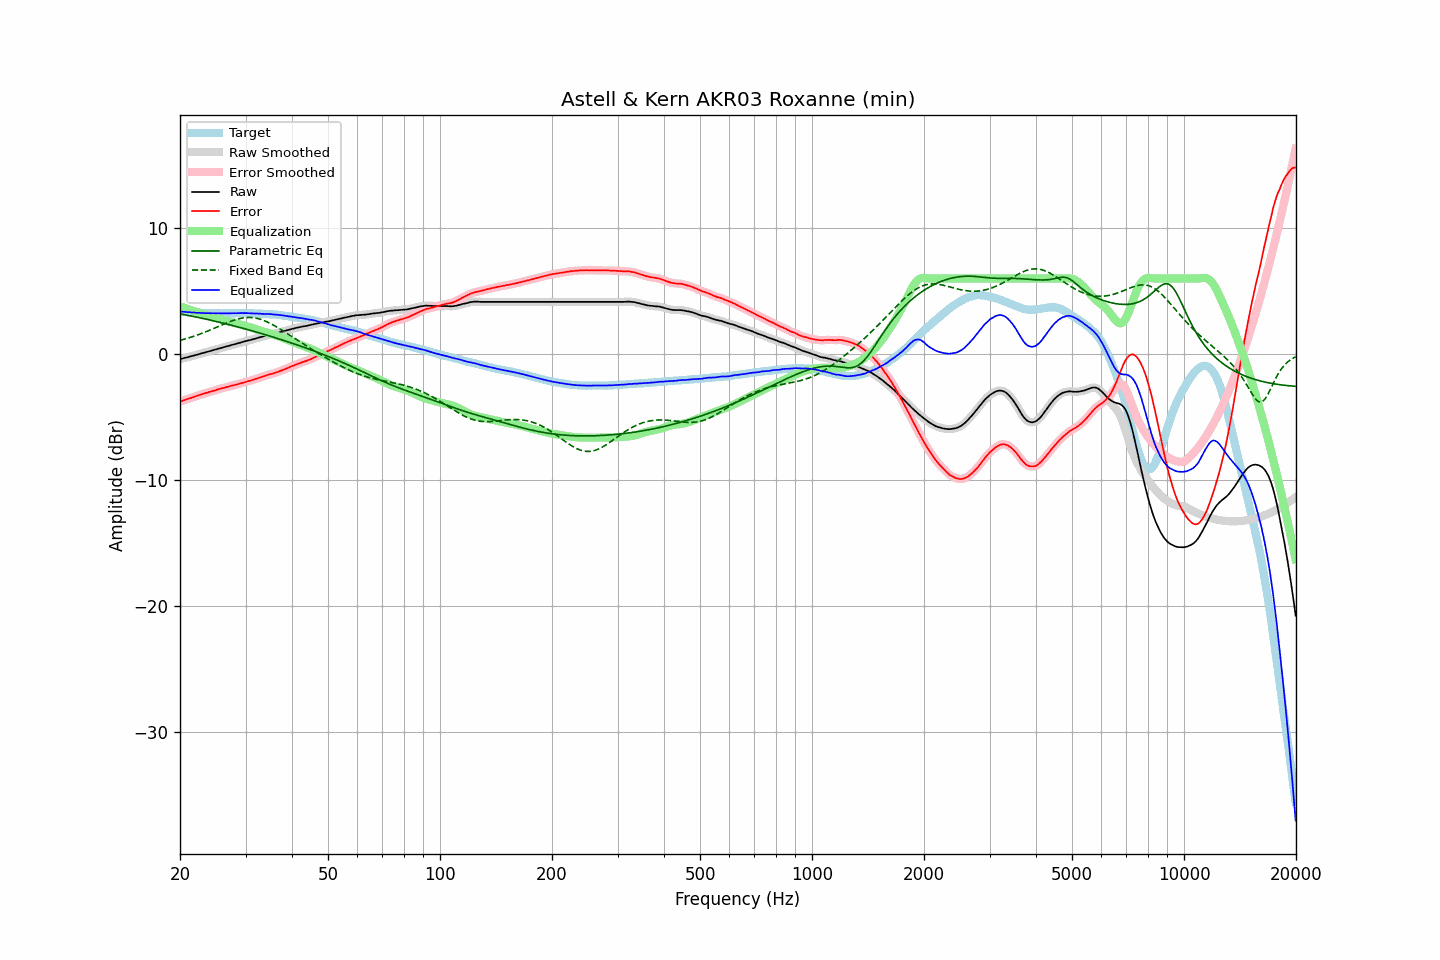

Source data for this figure (header and first rows):
frequency, raw, error, smoothed, error_smoothed, equalization, parametric_eq, fixed_band_eq, equalized_raw, equalized_smoothed, target
20.00, -0.41, -3.79, -0.41, -3.79, 3.79, 3.19, 1.08, 3.38, 3.38, 3.38
20.20, -0.38, -3.75, -0.38, -3.75, 3.75, 3.17, 1.12, 3.36, 3.37, 3.37
20.40, -0.34, -3.70, -0.35, -3.70, 3.70, 3.14, 1.15, 3.36, 3.35, 3.36
20.61, -0.31, -3.66, -0.31, -3.66, 3.66, 3.12, 1.19, 3.34, 3.34, 3.35
20.81, -0.28, -3.61, -0.28, -3.61, 3.61, 3.09, 1.22, 3.33, 3.33, 3.33
21.02, -0.25, -3.57, -0.25, -3.57, 3.57, 3.07, 1.26, 3.32, 3.32, 3.32
21.23, -0.21, -3.52, -0.21, -3.52, 3.53, 3.04, 1.30, 3.31, 3.31, 3.31
21.44, -0.18, -3.50, -0.18, -3.49, 3.48, 3.02, 1.34, 3.30, 3.30, 3.31
21.66, -0.14, -3.44, -0.14, -3.44, 3.44, 2.99, 1.38, 3.30, 3.30, 3.29
21.87, -0.11, -3.41, -0.11, -3.40, 3.40, 2.96, 1.43, 3.29, 3.29, 3.29
22.09, -0.07, -3.35, -0.07, -3.35, 3.35, 2.94, 1.47, 3.28, 3.28, 3.27
22.31, -0.04, -3.31, -0.04, -3.31, 3.31, 2.91, 1.52, 3.27, 3.27, 3.27
22.54, -0.00, -3.27, -0.00, -3.27, 3.27, 2.88, 1.56, 3.27, 3.27, 3.26
22.76, 0.03, -3.23, 0.03, -3.23, 3.23, 2.86, 1.61, 3.26, 3.26, 3.26
22.99, 0.07, -3.18, 0.07, -3.19, 3.19, 2.83, 1.66, 3.25, 3.25, 3.25
23.22, 0.10, -3.14, 0.10, -3.15, 3.15, 2.80, 1.71, 3.25, 3.25, 3.24
23.45, 0.14, -3.11, 0.14, -3.11, 3.11, 2.77, 1.76, 3.25, 3.24, 3.25
23.69, 0.17, -3.07, 0.17, -3.07, 3.07, 2.74, 1.81, 3.24, 3.24, 3.24
23.92, 0.21, -3.02, 0.21, -3.03, 3.03, 2.72, 1.86, 3.24, 3.24, 3.23
24.16, 0.24, -3.00, 0.24, -2.99, 2.99, 2.69, 1.92, 3.23, 3.24, 3.24
24.40, 0.28, -2.96, 0.28, -2.96, 2.96, 2.66, 1.97, 3.23, 3.23, 3.24
24.65, 0.32, -2.92, 0.31, -2.92, 2.92, 2.63, 2.03, 3.23, 3.23, 3.24
24.89, 0.35, -2.89, 0.35, -2.88, 2.88, 2.60, 2.08, 3.23, 3.23, 3.24
25.14, 0.39, -2.84, 0.39, -2.84, 2.84, 2.57, 2.14, 3.23, 3.23, 3.23
25.39, 0.43, -2.80, 0.42, -2.80, 2.81, 2.54, 2.19, 3.23, 3.23, 3.22
25.65, 0.46, -2.77, 0.46, -2.76, 2.77, 2.51, 2.25, 3.23, 3.23, 3.22
25.91, 0.50, -2.73, 0.50, -2.73, 2.73, 2.48, 2.31, 3.23, 3.23, 3.22
26.16, 0.53, -2.70, 0.53, -2.70, 2.70, 2.44, 2.36, 3.23, 3.23, 3.23
26.43, 0.57, -2.66, 0.56, -2.67, 2.66, 2.41, 2.41, 3.23, 3.23, 3.23
26.69, 0.60, -2.63, 0.60, -2.63, 2.63, 2.38, 2.47, 3.23, 3.23, 3.23
26.96, 0.63, -2.60, 0.63, -2.60, 2.60, 2.35, 2.52, 3.22, 3.23, 3.23
27.23, 0.67, -2.56, 0.67, -2.56, 2.56, 2.32, 2.57, 3.23, 3.23, 3.23
27.50, 0.71, -2.52, 0.70, -2.53, 2.53, 2.28, 2.62, 3.24, 3.23, 3.23
27.77, 0.74, -2.50, 0.74, -2.49, 2.50, 2.25, 2.66, 3.23, 3.24, 3.24
28.05, 0.78, -2.46, 0.78, -2.46, 2.46, 2.22, 2.70, 3.24, 3.24, 3.23
28.33, 0.81, -2.44, 0.81, -2.43, 2.43, 2.18, 2.74, 3.24, 3.24, 3.24
28.62, 0.85, -2.40, 0.85, -2.40, 2.40, 2.15, 2.78, 3.24, 3.24, 3.24
28.90, 0.89, -2.36, 0.88, -2.36, 2.36, 2.12, 2.81, 3.25, 3.25, 3.25
29.19, 0.92, -2.33, 0.92, -2.33, 2.33, 2.08, 2.84, 3.24, 3.25, 3.25
29.48, 0.96, -2.29, 0.96, -2.29, 2.29, 2.05, 2.86, 3.25, 3.25, 3.25
29.78, 0.99, -2.26, 0.99, -2.26, 2.26, 2.01, 2.88, 3.24, 3.25, 3.25
30.08, 1.03, -2.22, 1.03, -2.22, 2.22, 1.98, 2.89, 3.25, 3.25, 3.24
30.38, 1.06, -2.18, 1.06, -2.18, 2.18, 1.94, 2.90, 3.24, 3.24, 3.23
30.68, 1.09, -2.14, 1.09, -2.14, 2.15, 1.91, 2.90, 3.23, 3.23, 3.23
30.99, 1.12, -2.11, 1.12, -2.11, 2.11, 1.87, 2.90, 3.22, 3.23, 3.23
31.30, 1.16, -2.07, 1.15, -2.07, 2.07, 1.83, 2.89, 3.22, 3.22, 3.23
31.61, 1.19, -2.04, 1.19, -2.03, 2.03, 1.80, 2.87, 3.21, 3.22, 3.23
31.93, 1.23, -1.98, 1.23, -1.99, 1.99, 1.76, 2.85, 3.21, 3.21, 3.20
32.24, 1.27, -1.94, 1.26, -1.94, 1.95, 1.72, 2.83, 3.21, 3.21, 3.21
32.57, 1.30, -1.90, 1.30, -1.90, 1.91, 1.69, 2.79, 3.20, 3.21, 3.20
32.89, 1.34, -1.86, 1.34, -1.86, 1.86, 1.65, 2.76, 3.20, 3.20, 3.20
33.22, 1.37, -1.83, 1.37, -1.82, 1.82, 1.61, 2.71, 3.19, 3.19, 3.19
33.55, 1.41, -1.78, 1.41, -1.78, 1.78, 1.57, 2.67, 3.19, 3.18, 3.19
33.89, 1.44, -1.74, 1.44, -1.74, 1.74, 1.53, 2.62, 3.18, 3.18, 3.18
34.23, 1.48, -1.69, 1.48, -1.69, 1.70, 1.50, 2.56, 3.18, 3.18, 3.17
34.57, 1.51, -1.66, 1.51, -1.65, 1.66, 1.46, 2.50, 3.17, 3.17, 3.16
34.92, 1.55, -1.60, 1.54, -1.61, 1.62, 1.42, 2.44, 3.17, 3.17, 3.15
35.27, 1.58, -1.59, 1.57, -1.58, 1.58, 1.38, 2.37, 3.16, 3.16, 3.17
35.62, 1.60, -1.55, 1.60, -1.55, 1.54, 1.34, 2.30, 3.14, 3.15, 3.15
35.97, 1.63, -1.51, 1.63, -1.51, 1.50, 1.30, 2.23, 3.13, 3.13, 3.14
... 635 more rows
